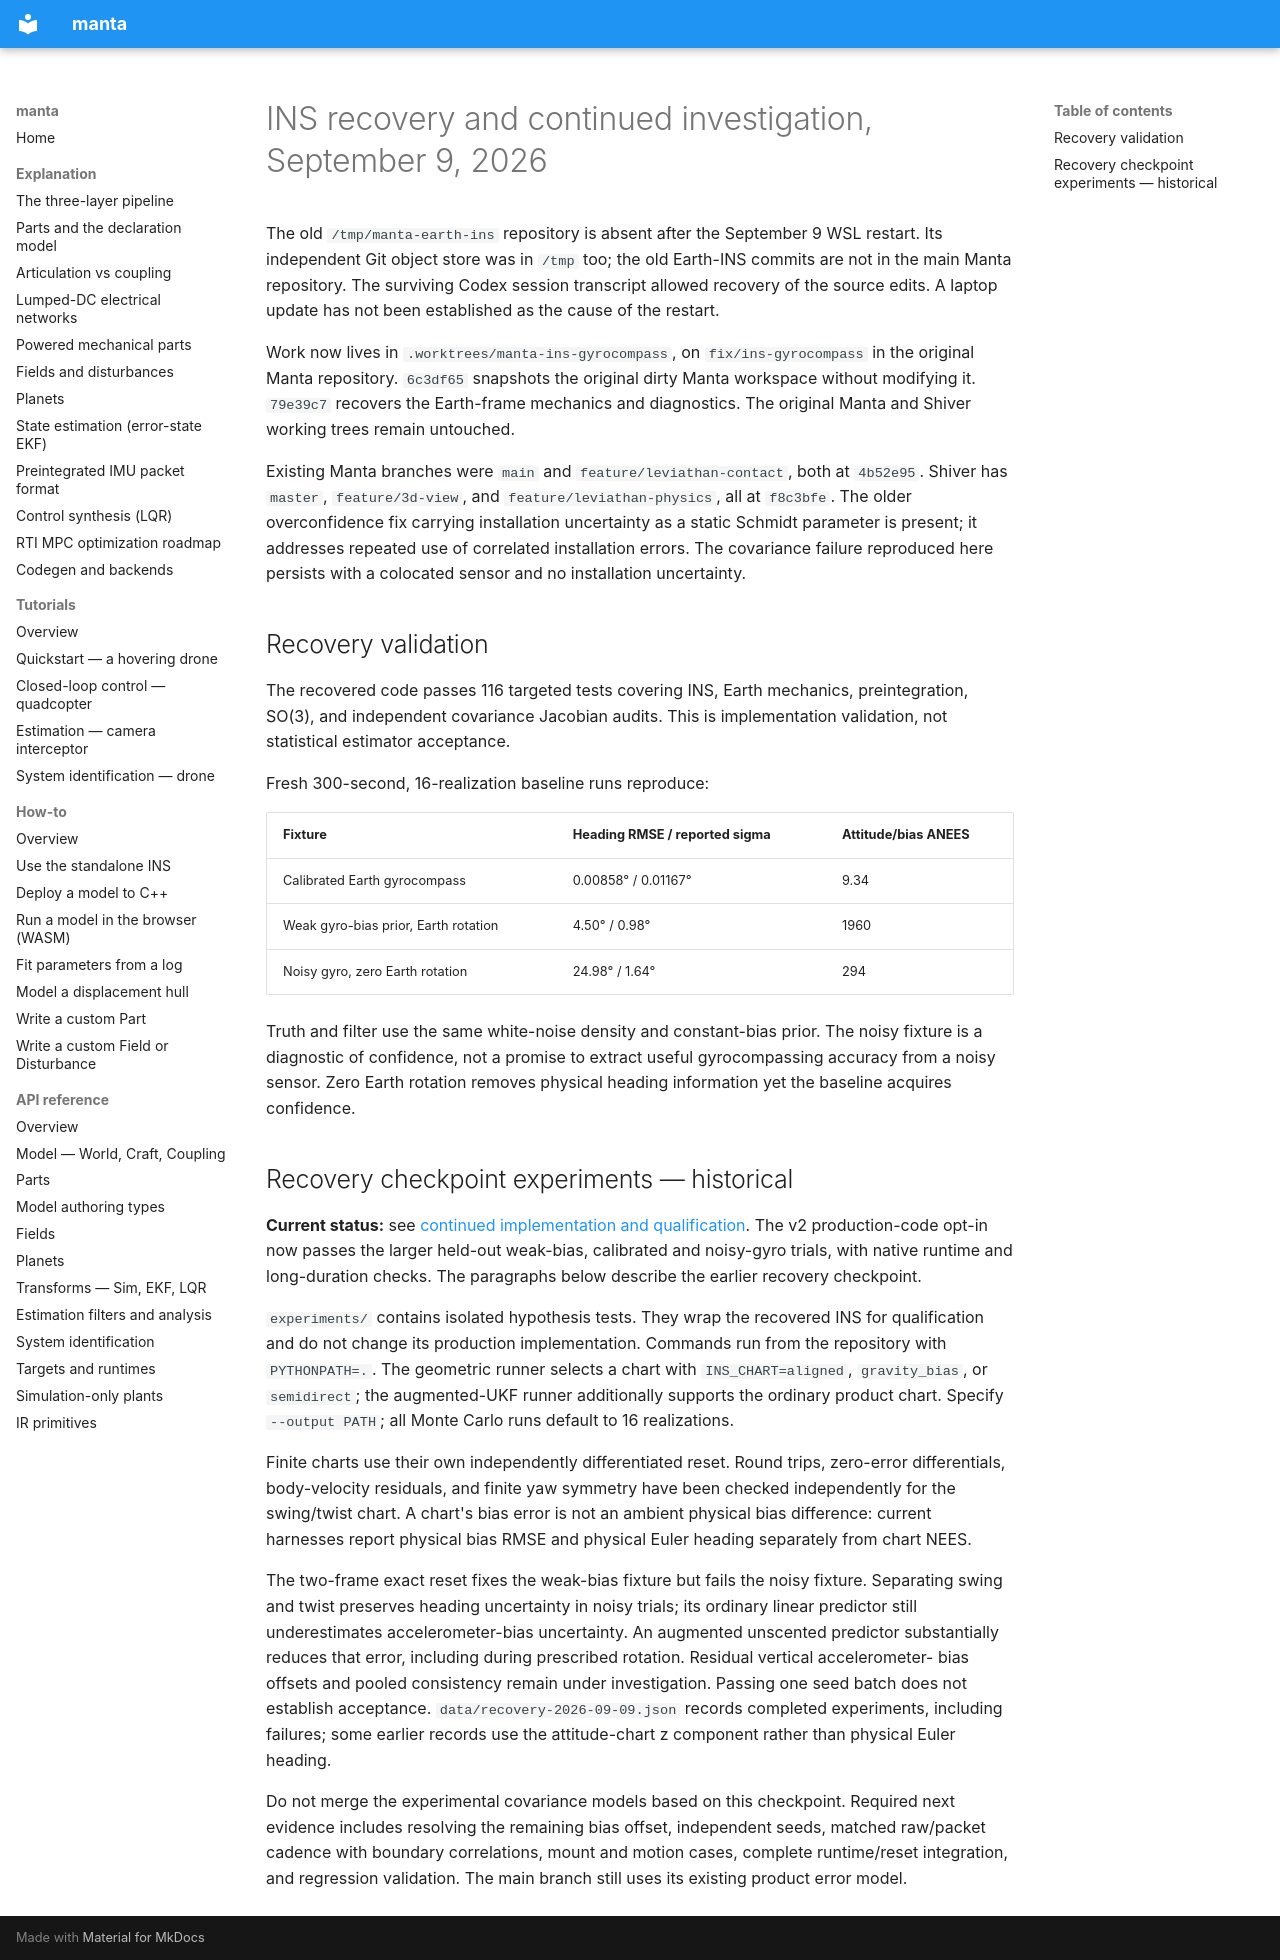

repository: rohan2017/manta · page: qualification/recovery-2026-09-09/index.html · generator: mkdocs

# INS recovery and continued investigation, September 9, 2026

The old `/tmp/manta-earth-ins` repository is absent after the September 9
WSL restart. Its independent Git object store was in `/tmp` too; the old
Earth-INS commits are not in the main Manta repository. The surviving Codex
session transcript allowed recovery of the source edits. A laptop update
has not been established as the cause of the restart.

Work now lives in `.worktrees/manta-ins-gyrocompass`, on `fix/ins-gyrocompass`
in the original Manta repository. `6c3df65` snapshots the original dirty Manta
workspace without modifying it. `79e39c7` recovers the Earth-frame mechanics
and diagnostics. The original Manta and Shiver working trees remain untouched.

Existing Manta branches were `main` and `feature/leviathan-contact`, both at
`4b52e95`. Shiver has `master`, `feature/3d-view`, and
`feature/leviathan-physics`, all at `f8c3bfe`. The older overconfidence fix
carrying installation uncertainty as a static Schmidt parameter is present;
it addresses repeated use of correlated installation errors. The covariance
failure reproduced here persists with a colocated sensor and no installation
uncertainty.

## Recovery validation

The recovered code passes 116 targeted tests covering INS, Earth mechanics,
preintegration, SO(3), and independent covariance Jacobian audits. This is
implementation validation, not statistical estimator acceptance.

Fresh 300-second, 16-realization baseline runs reproduce:

| Fixture | Heading RMSE / reported sigma | Attitude/bias ANEES |
| --- | --- | --- |
| Calibrated Earth gyrocompass | 0.00858° / 0.01167° | 9.34 |
| Weak gyro-bias prior, Earth rotation | 4.50° / 0.98° | 1960 |
| Noisy gyro, zero Earth rotation | 24.98° / 1.64° | 294 |

Truth and filter use the same white-noise density and constant-bias prior.
The noisy fixture is a diagnostic of confidence, not a promise to extract
useful gyrocompassing accuracy from a noisy sensor. Zero Earth rotation
removes physical heading information yet the baseline acquires confidence.

## Recovery checkpoint experiments — historical

**Current status:** see [continued implementation and qualification](ins-nonlinear-2026-09-09.md).
The v2 production-code opt-in now passes the larger held-out weak-bias,
calibrated and noisy-gyro trials, with native runtime and long-duration checks. The paragraphs below describe the earlier recovery
checkpoint.

`experiments/` contains isolated hypothesis tests. They wrap the recovered
INS for qualification and do not change its production implementation.
Commands run from the repository with `PYTHONPATH=.`. The geometric runner
selects a chart with `INS_CHART=aligned`, `gravity_bias`, or `semidirect`;
the augmented-UKF runner additionally supports the ordinary product chart.
Specify `--output PATH`; all Monte Carlo runs default to 16 realizations.

Finite charts use their own independently differentiated reset. Round trips,
zero-error differentials, body-velocity residuals, and finite yaw symmetry
have been checked independently for the swing/twist chart. A chart's bias
error is not an ambient physical bias difference: current harnesses report
physical bias RMSE and physical Euler heading separately from chart NEES.

The two-frame exact reset fixes the weak-bias fixture but fails the noisy
fixture. Separating swing and twist preserves heading uncertainty in noisy
trials; its ordinary linear predictor still underestimates accelerometer-bias
uncertainty. An augmented unscented predictor substantially reduces that
error, including during prescribed rotation. Residual vertical accelerometer-
bias offsets and pooled consistency remain under investigation. Passing one
seed batch does not establish acceptance. `data/recovery-2026-09-09.json`
records completed experiments, including failures; some earlier records use
the attitude-chart z component rather than physical Euler heading.

Do not merge the experimental covariance models based on this checkpoint.
Required next evidence includes resolving the remaining bias offset,
independent seeds, matched raw/packet cadence with boundary correlations,
mount and motion cases, complete runtime/reset integration, and regression
validation. The main branch still uses its existing product error model.
